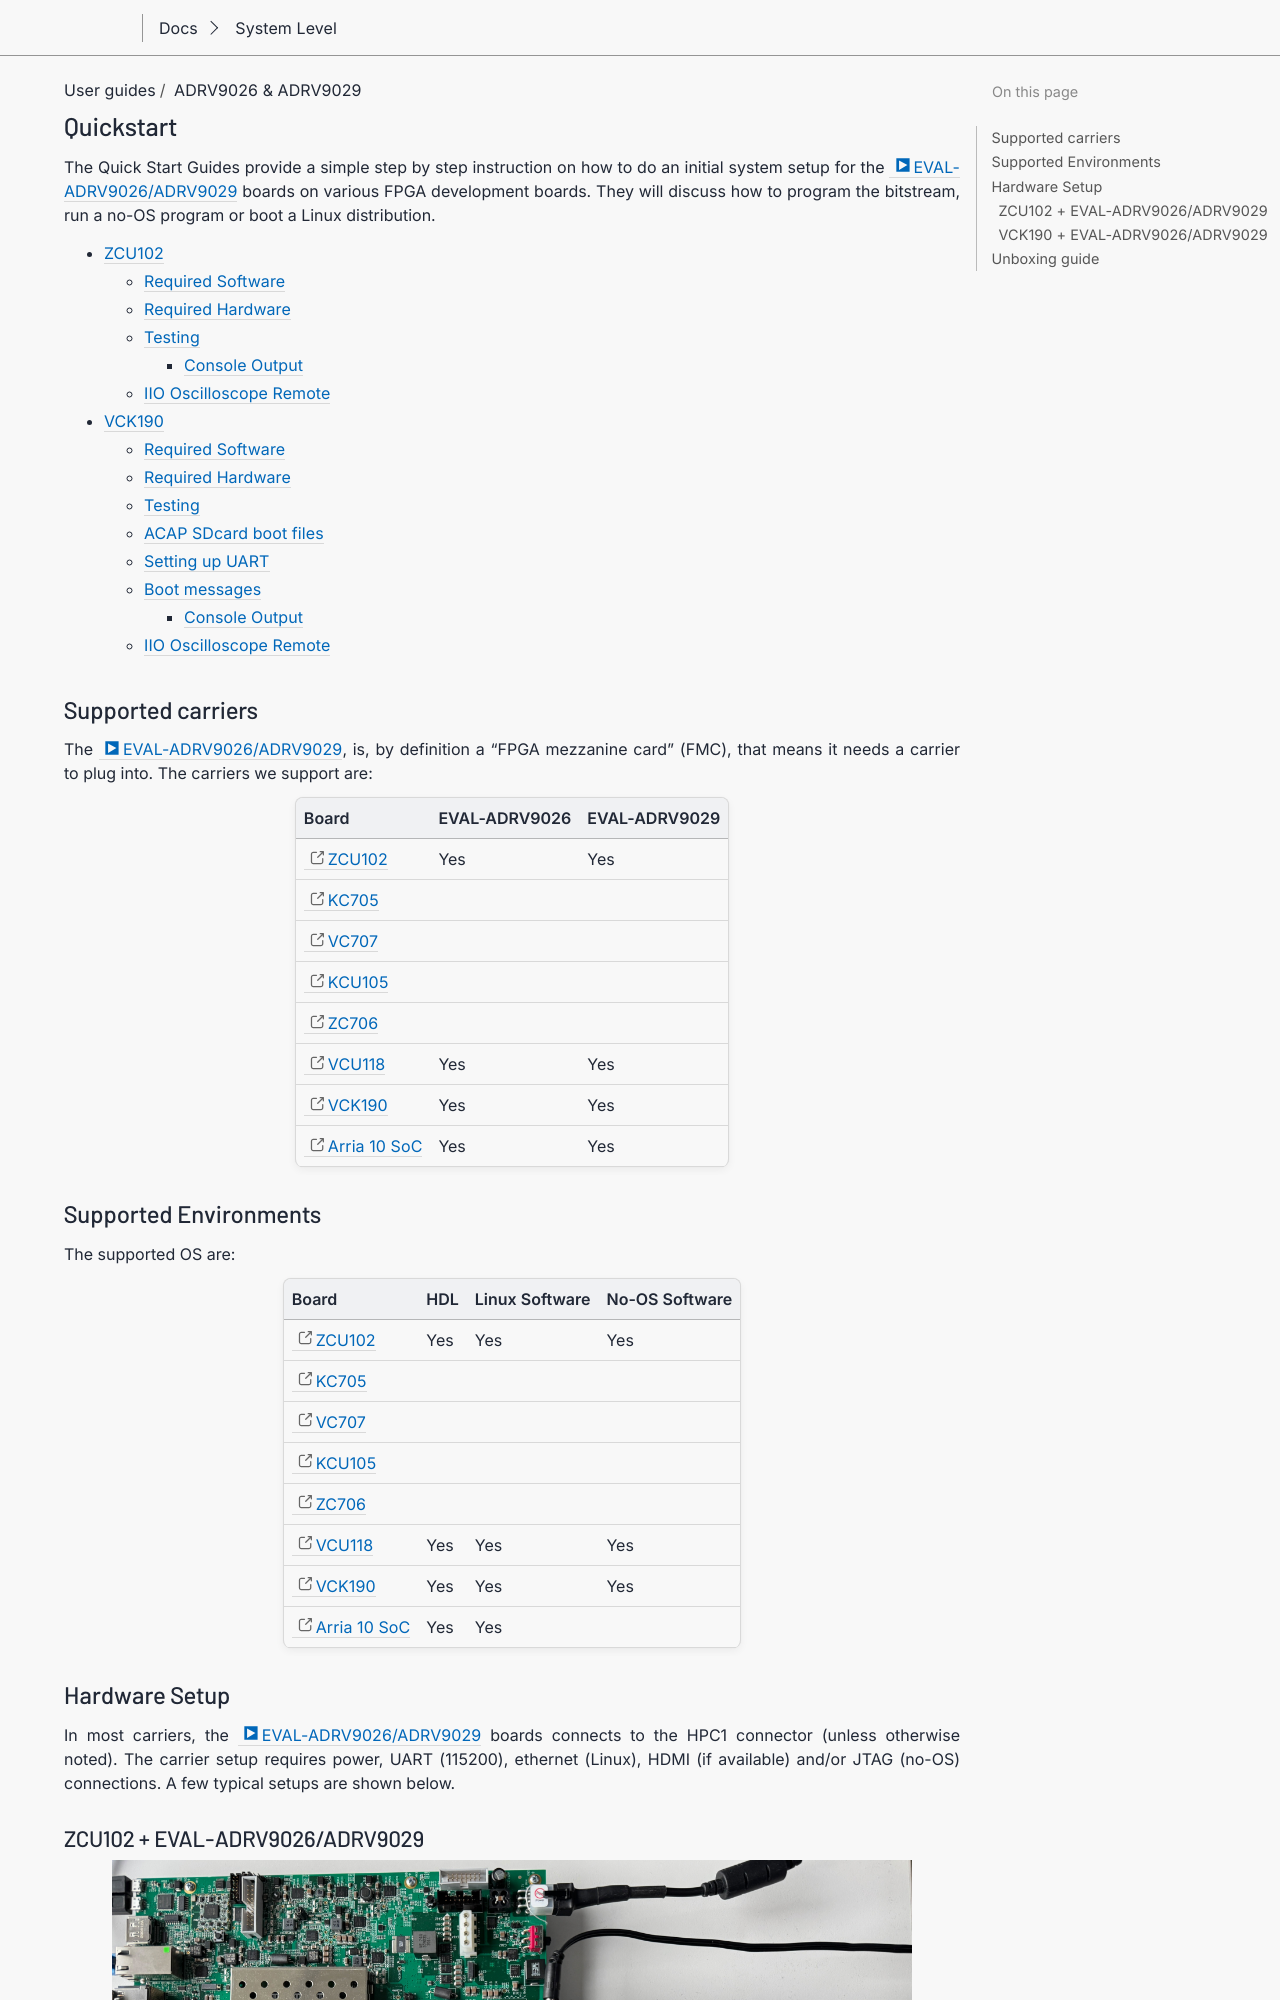

repository: gastmaier/documentation · page: eval/user-guide/adrv9026/quickstart/index.html · generator: sphinx

.. _adrv9026 quickstart:

Quickstart
===============================================================================

The Quick Start Guides provide a simple step by step instruction on how to do
an initial system setup for the :adi:`EVAL-ADRV9026/ADRV9029 <EVAL-ADRV9026>`
boards on various FPGA development boards. They will discuss how to program the
bitstream, run a no-OS program or boot a Linux distribution.

.. toctree::

   ZCU102 <zynqmp>
   VCK190 <versal>

.. _adrv9026 carriers:

Supported carriers
-------------------------------------------------------------------------------

The :adi:`EVAL-ADRV9026/ADRV9029 <EVAL-ADRV9026>`, is, by definition a "FPGA
mezzanine card" (FMC), that means it needs a carrier to plug into.
The carriers we support are:

.. list-table::
   :header-rows: 1

   - - Board
     - EVAL-ADRV9026
     - EVAL-ADRV9029
   - - :xilinx:`ZCU102`
     - Yes
     - Yes
   - - :xilinx:`KC705`
     -
     -
   - - :xilinx:`VC707`
     -
     -
   - - :xilinx:`KCU105`
     -
     -
   - - :xilinx:`ZC706`
     -
     -
   - - :xilinx:`VCU118`
     - Yes
     - Yes
   - - :xilinx:`VCK190`
     - Yes
     - Yes
   - - :intel:`Arria 10 SoC <content/www/us/en/products/details/fpga/arria/10.html>`
     - Yes
     - Yes
